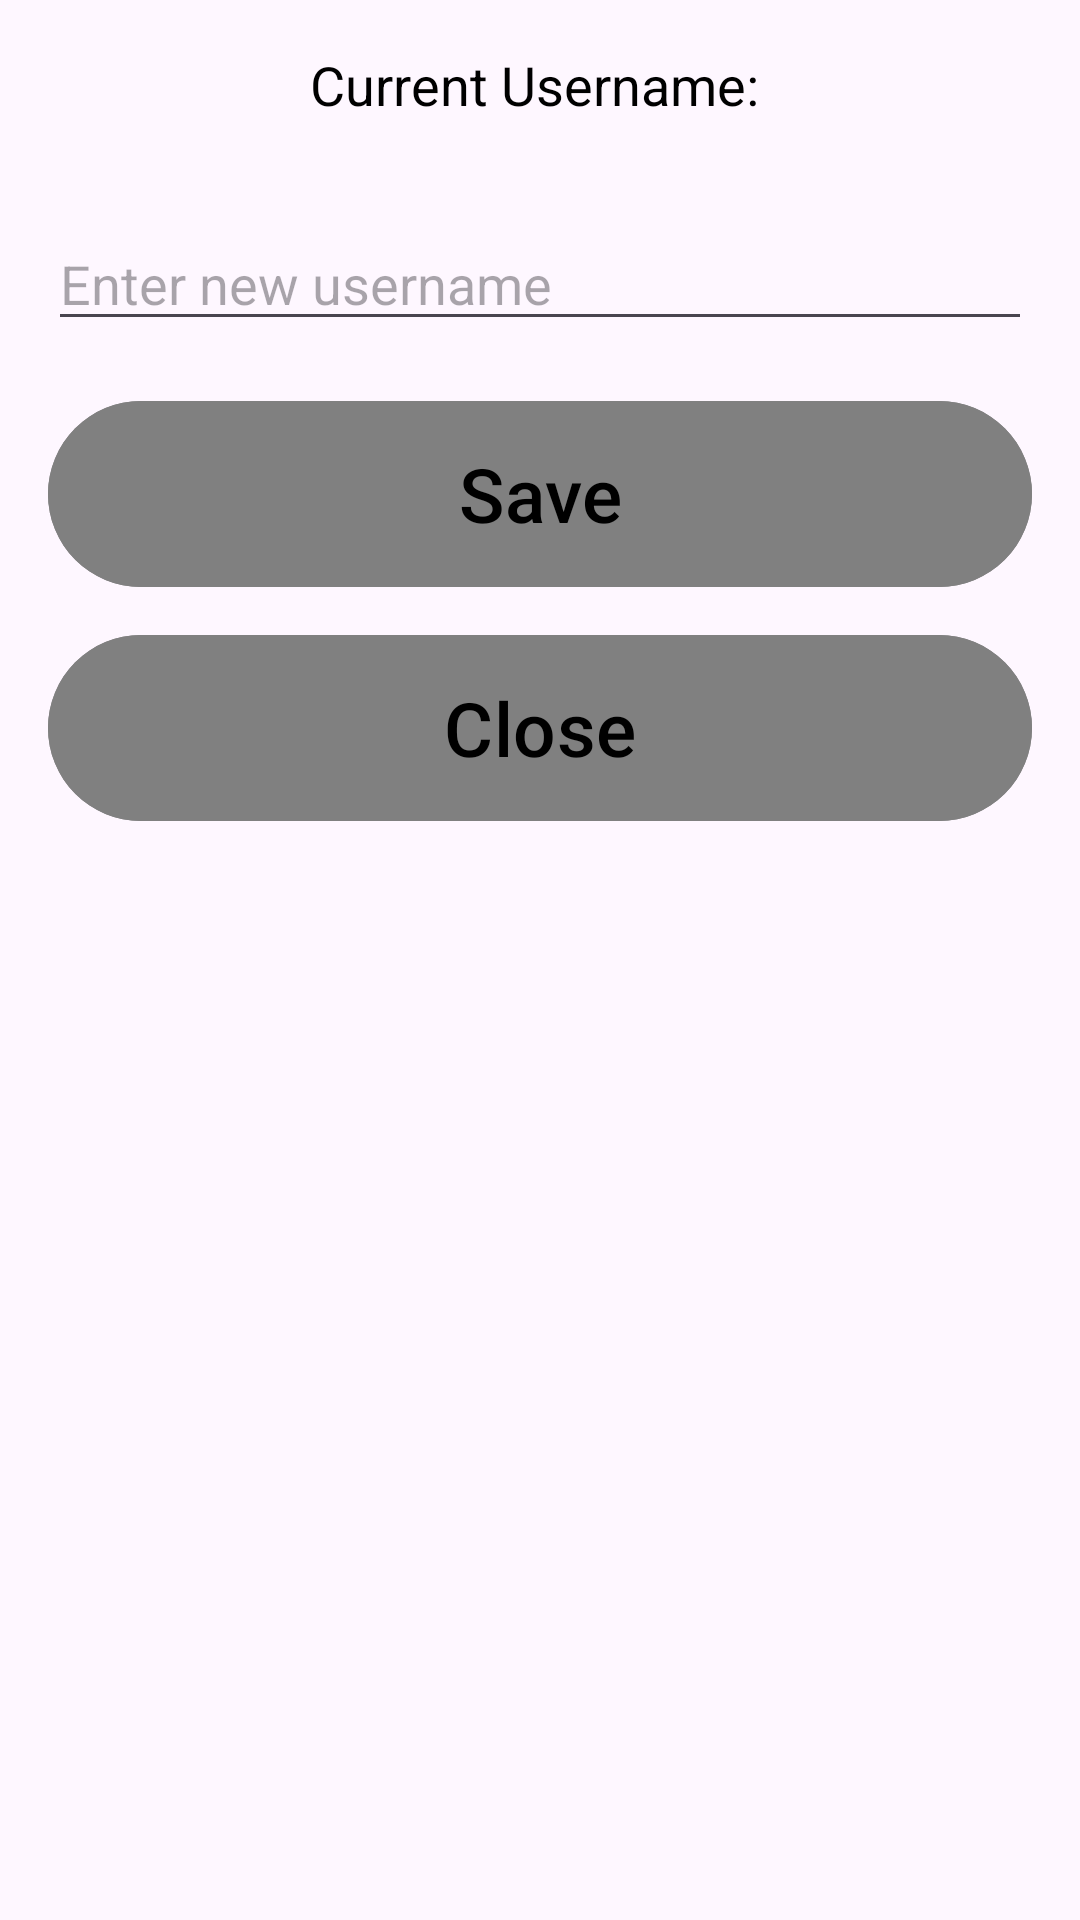

Produce the Android XML layout that renders to this screen, including the resource entries it uses.
<!-- AndroidManifest.xml: application theme Theme.Projektinz -->
<!-- res/layout/dialog_change_username.xml -->
<?xml version="1.0" encoding="utf-8"?>
<RelativeLayout
    xmlns:android="http://schemas.android.com/apk/res/android"
    android:layout_width="match_parent"
    android:layout_height="wrap_content"
    android:padding="16dp">

    <TextView
        android:id="@+id/current_username"
        android:layout_width="wrap_content"
        android:layout_height="wrap_content"
        android:text="Current Username: "
        android:textColor="@color/black"
        android:textSize="18sp"
        android:layout_centerHorizontal="true"
        android:layout_marginBottom="16dp"
        android:gravity="center"/>

    <EditText
        android:id="@+id/new_username"
        android:layout_width="match_parent"
        android:layout_height="wrap_content"
        android:layout_below="@id/current_username"
        android:hint="Enter new username"
        android:layout_marginTop="16dp"
        android:inputType="text"/>

    <com.google.android.material.button.MaterialButton
        android:id="@+id/save_button"
        android:layout_width="match_parent"
        android:layout_height="70dp"
        android:backgroundTint="@color/grey"
        android:layout_below="@id/new_username"
        android:layout_marginTop="16dp"
        android:text="Save"
        android:textColor="@color/black"
        android:textSize="25dp"/>

    <com.google.android.material.button.MaterialButton
        android:id="@+id/close_button"
        android:layout_width="match_parent"
        android:layout_height="70dp"
        android:backgroundTint="@color/grey"
        android:layout_below="@id/save_button"
        android:layout_marginTop="8dp"
        android:text="Close"
        android:textColor="@color/black"
        android:textSize="25dp"/>
</RelativeLayout>
<!-- resources referenced by this layout -->
<resources>
  <color name="black">#FF000000</color>
  <color name="grey">#808080</color>
  <style name="Theme.Projektinz" parent="Base.Theme.Projektinz" />
  <style name="Base.Theme.Projektinz" parent="Theme.Material3.DayNight.NoActionBar">
          
          
      </style>
</resources>
